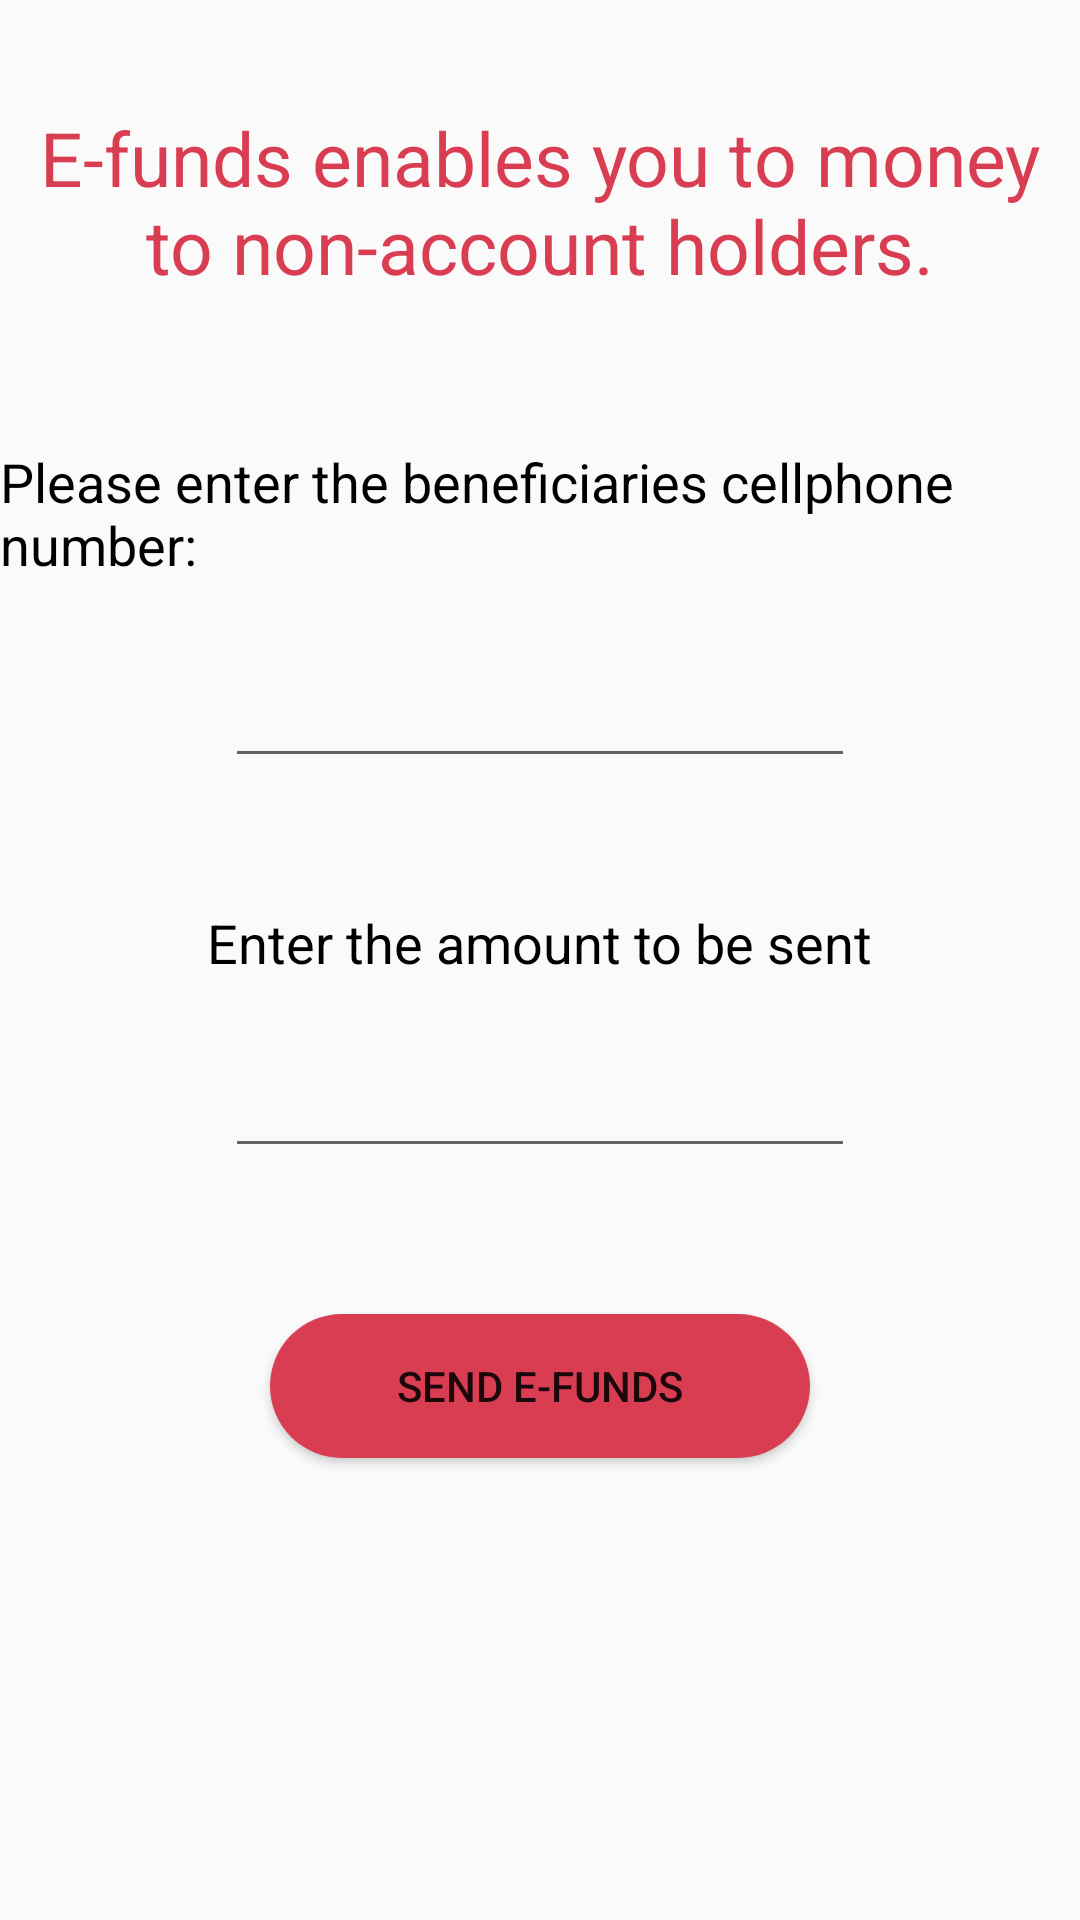

Here is an Android app screen rendered from its layout file. Give the layout XML and the strings, colors and styles it references.
<!-- AndroidManifest.xml: application theme AppTheme -->
<!-- res/layout/activity_electronic_funds.xml -->
<?xml version="1.0" encoding="utf-8"?>
<androidx.constraintlayout.widget.ConstraintLayout xmlns:android="http://schemas.android.com/apk/res/android"
    xmlns:app="http://schemas.android.com/apk/res-auto"
    xmlns:tools="http://schemas.android.com/tools"
    android:layout_width="match_parent"
    android:layout_height="match_parent"

    tools:context=".ElectronicFunds">

    <TextView
        android:id="@+id/textView6"
        android:layout_width="wrap_content"
        android:layout_height="wrap_content"
        android:gravity="center"
        android:text="E-funds enables you to money to non-account holders."
        android:textColor="@color/Pink"
        android:textSize="25sp"
        app:layout_constraintBottom_toBottomOf="parent"
        app:layout_constraintEnd_toEndOf="parent"
        app:layout_constraintHorizontal_bias="0.0"
        app:layout_constraintStart_toStartOf="parent"
        app:layout_constraintTop_toTopOf="parent"
        app:layout_constraintVertical_bias="0.062" />

    <TextView
        android:id="@+id/textView7"
        android:layout_width="wrap_content"
        android:layout_height="wrap_content"
        android:text="Please enter the beneficiaries cellphone number:"
        android:textColor="@color/Black"
        android:textSize="18sp"
        app:layout_constraintBottom_toBottomOf="parent"
        app:layout_constraintEnd_toEndOf="parent"
        app:layout_constraintStart_toStartOf="parent"
        app:layout_constraintTop_toBottomOf="@+id/textView6"
        app:layout_constraintVertical_bias="0.100000024" />

    <EditText
        android:id="@+id/Cellphone"
        android:layout_width="wrap_content"
        android:layout_height="wrap_content"
        android:ems="10"
        android:inputType="numberPassword"
        app:layout_constraintBottom_toBottomOf="parent"
        app:layout_constraintEnd_toEndOf="parent"
        app:layout_constraintStart_toStartOf="parent"
        app:layout_constraintTop_toBottomOf="@+id/textView7"
        app:layout_constraintVertical_bias="0.060000002" />

    <TextView
        android:id="@+id/textView9"
        android:layout_width="wrap_content"
        android:layout_height="wrap_content"
        android:text="Enter the amount to be sent"
        android:textColor="@color/Black"
        android:textSize="18sp"
        app:layout_constraintBottom_toBottomOf="parent"
        app:layout_constraintEnd_toEndOf="parent"
        app:layout_constraintStart_toStartOf="parent"
        app:layout_constraintTop_toBottomOf="@+id/Cellphone"
        app:layout_constraintVertical_bias="0.120000005" />

    <EditText
        android:id="@+id/Amount"
        android:layout_width="wrap_content"
        android:layout_height="wrap_content"
        android:ems="10"
        android:inputType="numberPassword"
        app:layout_constraintBottom_toBottomOf="parent"
        app:layout_constraintEnd_toEndOf="parent"
        app:layout_constraintStart_toStartOf="parent"
        app:layout_constraintTop_toBottomOf="@+id/textView9"
        app:layout_constraintVertical_bias="0.07999998" />

    <Button
        android:id="@+id/funds_Btn"
        android:layout_width="180sp"
        android:layout_height="wrap_content"
        android:background="@drawable/buttons"
        android:text="Send E-funds"
        app:layout_constraintBottom_toBottomOf="parent"
        app:layout_constraintEnd_toEndOf="parent"
        app:layout_constraintStart_toStartOf="parent"
        app:layout_constraintTop_toBottomOf="@+id/Amount"
        app:layout_constraintVertical_bias="0.24000001" />

</androidx.constraintlayout.widget.ConstraintLayout>
<!-- resources referenced by this layout -->
<resources>
  <color name="Black">#000000</color>
  <color name="Pink">#D93D52</color>
  <!-- drawable buttons (drawable) -->
  <?xml version="1.0" encoding="utf-8"?>
  <shape xmlns:android="http://schemas.android.com/apk/res/android" android:shape="rectangle" >
      <solid android:color="@color/Pink"/>
      <corners android:radius="90sp"/>
  
  
  </shape>
  <style name="AppTheme" parent="Theme.AppCompat.Light.NoActionBar">
          
          <item name="colorPrimary">@color/Pink</item>
          <item name="colorPrimaryDark">@color/Pink</item>
          <item name="colorAccent">@color/colorAccent</item>
      </style>
  <color name="colorAccent">#03DAC5</color>
</resources>
